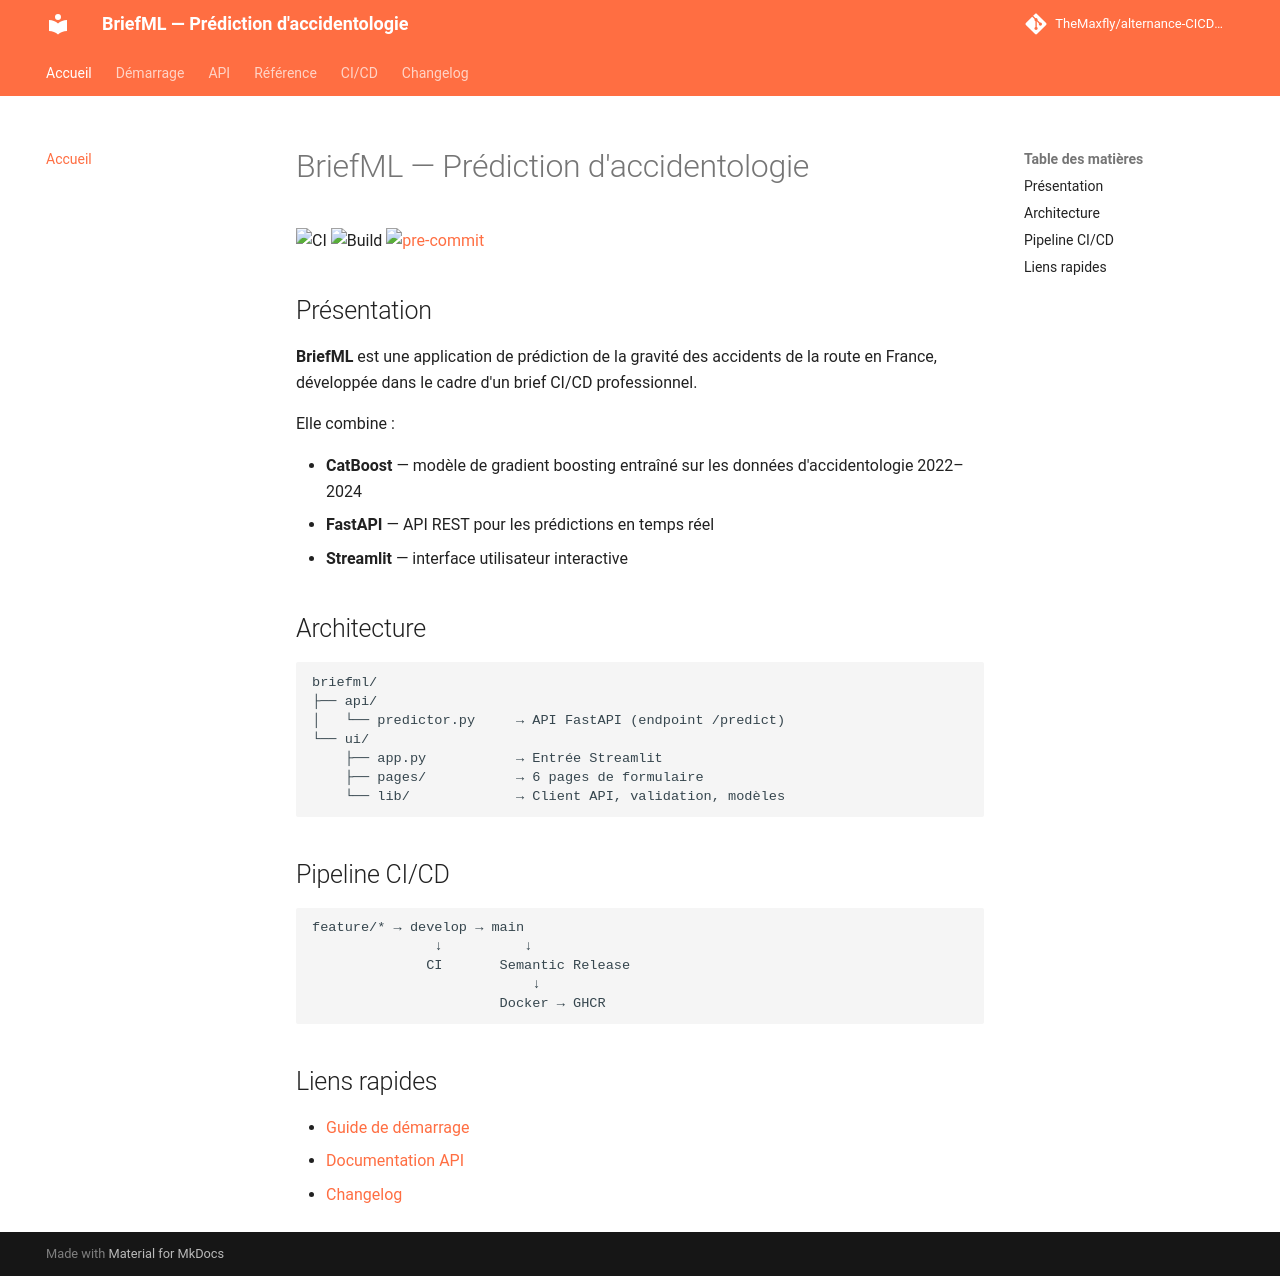

repository: TheMaxfly/alternance-CICDprediction · page: index.html · generator: mkdocs

# BriefML — Prédiction d'accidentologie

![CI](https://github.com/TheMaxfly/alternance-CICDprediction/workflows/CI/badge.svg)
![Build](https://github.com/TheMaxfly/alternance-CICDprediction/workflows/Build%20%26%20Push%20Docker%20Images/badge.svg)
[![pre-commit](https://img.shields.io/badge/pre--commit-enabled-brightgreen?logo=pre-commit)](https://github.com/pre-commit/pre-commit)

## Présentation

**BriefML** est une application de prédiction de la gravité des accidents de la route en France, développée dans le cadre d'un brief CI/CD professionnel.

Elle combine :

- **CatBoost** — modèle de gradient boosting entraîné sur les données d'accidentologie 2022–2024
- **FastAPI** — API REST pour les prédictions en temps réel
- **Streamlit** — interface utilisateur interactive

## Architecture

```
briefml/
├── api/
│   └── predictor.py     → API FastAPI (endpoint /predict)
└── ui/
    ├── app.py           → Entrée Streamlit
    ├── pages/           → 6 pages de formulaire
    └── lib/             → Client API, validation, modèles
```

## Pipeline CI/CD

```
feature/* → develop → main
               ↓          ↓
              CI       Semantic Release
                           ↓
                       Docker → GHCR
```

## Liens rapides

- [Guide de démarrage](getting-started.md)
- [Documentation API](api/predictor.md)
- [Changelog](changelog.md)
